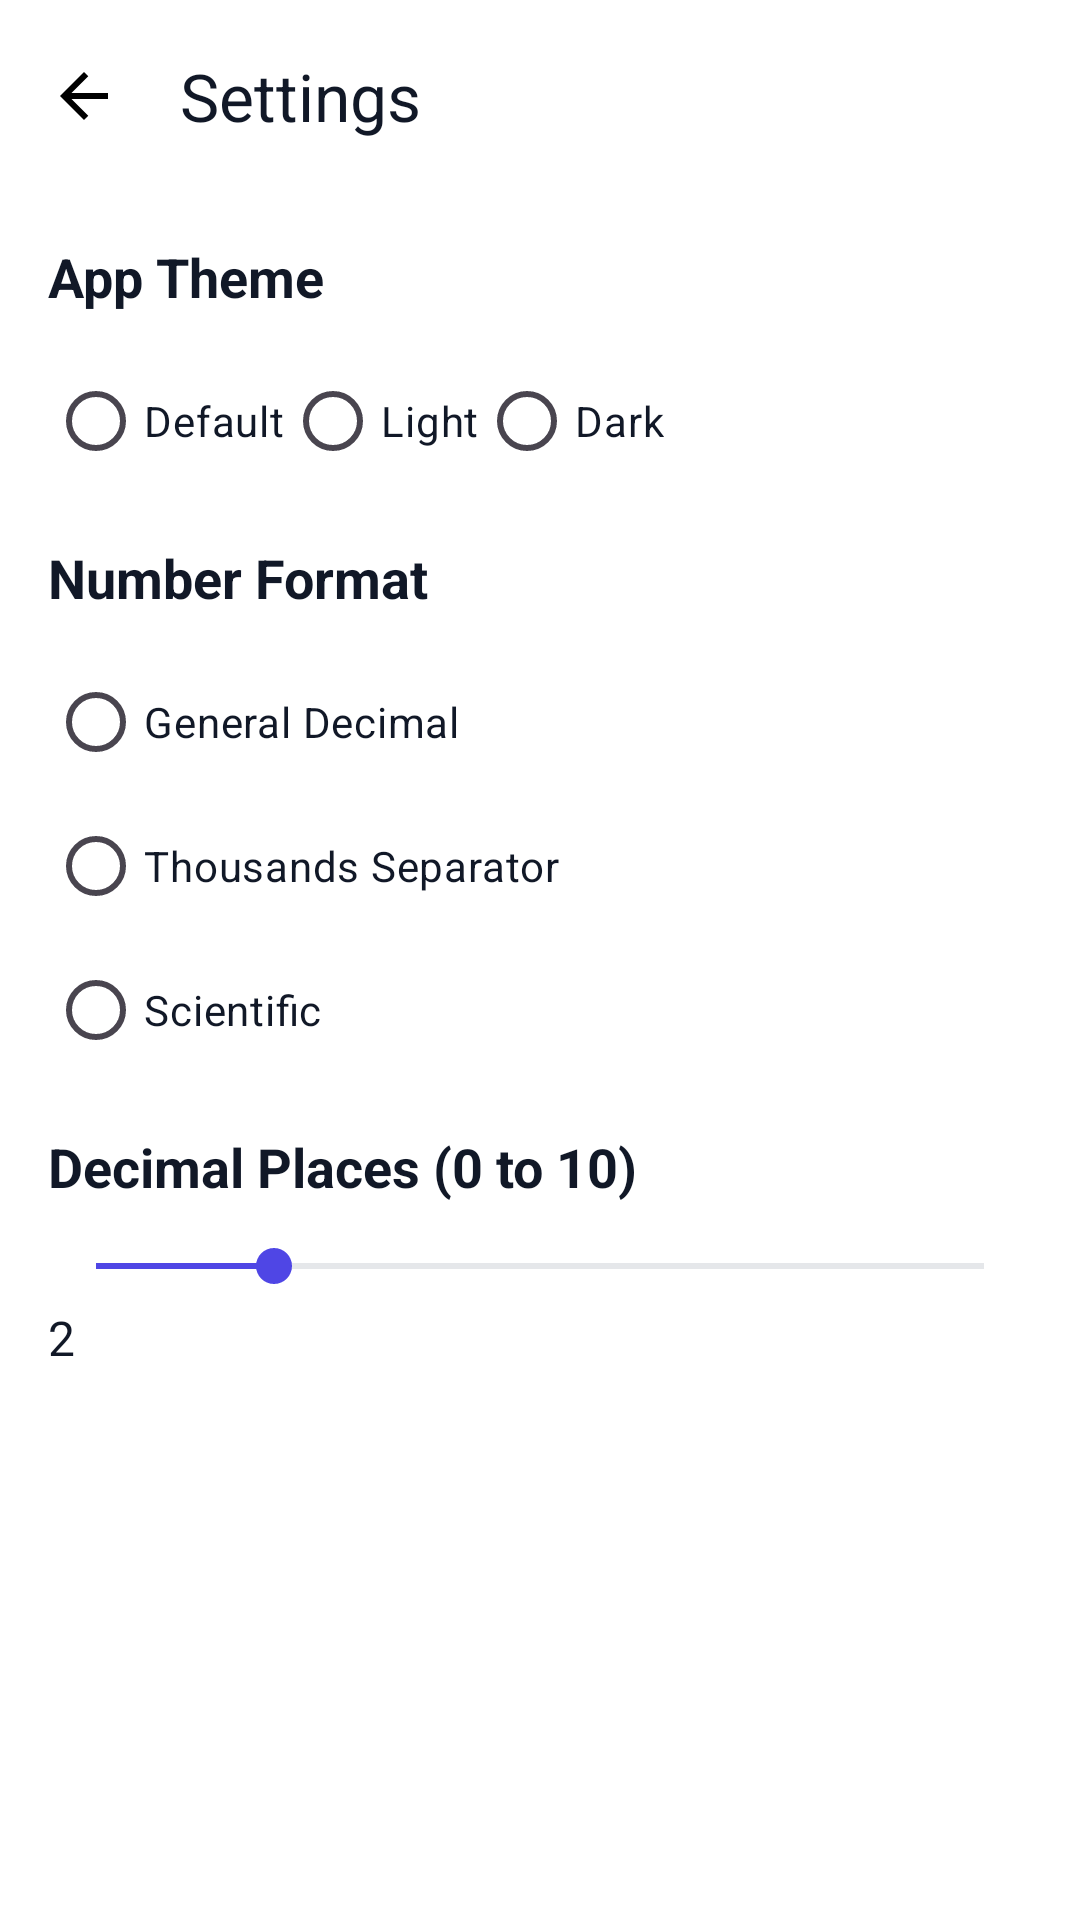

Write the Android layout XML for this screen, with the resource values it uses.
<!-- AndroidManifest.xml: application theme Theme.UnitConverter -->
<!-- res/layout/activity_settings.xml -->
<?xml version="1.0" encoding="utf-8"?>
<LinearLayout xmlns:android="http://schemas.android.com/apk/res/android"
    xmlns:app="http://schemas.android.com/apk/res-auto"
    android:id="@+id/main"
    android:layout_width="match_parent"
    android:layout_height="match_parent"
    android:orientation="vertical"
    android:background="@color/bg_main">

    <com.google.android.material.appbar.MaterialToolbar
        android:id="@+id/settingsToolbar"
        android:layout_width="match_parent"
        android:layout_height="wrap_content"
        app:title="Settings"
        android:background="@color/bg_main"
        app:titleTextColor="@color/text_primary"
        app:navigationIcon="@drawable/outline_arrow_back_24" />

    <ScrollView
        android:layout_width="match_parent"
        android:layout_height="match_parent">

        <LinearLayout
            android:layout_width="match_parent"
            android:layout_height="wrap_content"
            android:orientation="vertical"
            android:padding="16dp">

            <TextView
                android:layout_width="wrap_content"
                android:layout_height="wrap_content"
                android:text="App Theme"
                android:textStyle="bold"
                android:textSize="18sp"
                android:textColor="@color/text_primary"
                android:paddingBottom="12dp"/>

            <RadioGroup
                android:id="@+id/themeRadioGroup"
                android:layout_width="wrap_content"
                android:layout_height="wrap_content"
                android:orientation="horizontal">

                <RadioButton
                    android:id="@+id/themeDefault"
                    android:layout_width="wrap_content"
                    android:layout_height="wrap_content"
                    android:text="Default"
                    android:textColor="@color/text_primary"/>

                <RadioButton
                    android:id="@+id/themeLight"
                    android:layout_width="wrap_content"
                    android:layout_height="wrap_content"
                    android:text="Light"
                    android:textColor="@color/text_primary"/>

                <RadioButton
                    android:id="@+id/themeDark"
                    android:layout_width="wrap_content"
                    android:layout_height="wrap_content"
                    android:text="Dark"
                    android:textColor="@color/text_primary"/>
            </RadioGroup>

            <TextView
                android:layout_width="wrap_content"
                android:layout_height="wrap_content"
                android:text="Number Format"
                android:textStyle="bold"
                android:textSize="18sp"
                android:textColor="@color/text_primary"
                android:paddingTop="16dp"
                android:paddingBottom="12dp"/>

            <RadioGroup
                android:id="@+id/numberFormatRadioGroup"
                android:layout_width="wrap_content"
                android:layout_height="wrap_content"
                android:orientation="vertical">

                <RadioButton
                    android:id="@+id/formatGeneral"
                    android:layout_width="wrap_content"
                    android:layout_height="wrap_content"
                    android:text="General Decimal"
                    android:textColor="@color/text_primary"/>

                <RadioButton
                    android:id="@+id/formatThousands"
                    android:layout_width="wrap_content"
                    android:layout_height="wrap_content"
                    android:text="Thousands Separator"
                    android:textColor="@color/text_primary"/>

                <RadioButton
                    android:id="@+id/formatScientific"
                    android:layout_width="wrap_content"
                    android:layout_height="wrap_content"
                    android:text="Scientific"
                    android:textColor="@color/text_primary"/>
            </RadioGroup>

            <TextView
                android:layout_width="wrap_content"
                android:layout_height="wrap_content"
                android:text="Decimal Places (0 to 10)"
                android:textStyle="bold"
                android:textSize="18sp"
                android:textColor="@color/text_primary"
                android:paddingTop="16dp"
                android:paddingBottom="12dp"/>

            <SeekBar
                android:id="@+id/decimalSeekBar"
                android:layout_width="match_parent"
                android:layout_height="wrap_content"
                android:max="10"
                android:progress="2"
                android:thumbTint="@color/primary"
                android:progressTint="@color/primary"/>

            <TextView
                android:id="@+id/decimalValueText"
                android:layout_width="wrap_content"
                android:layout_height="wrap_content"
                android:text="2"
                android:textSize="16sp"
                android:textColor="@color/text_primary"
                android:paddingTop="4dp"/>
        </LinearLayout>
    </ScrollView>
</LinearLayout>
<!-- resources referenced by this layout -->
<resources>
  <color name="bg_main">#FFFFFF</color>
  <color name="primary">#4F46E5</color>
  <color name="text_primary">#111827</color>
  <!-- drawable outline_arrow_back_24 (drawable) -->
  <vector xmlns:android="http://schemas.android.com/apk/res/android" android:autoMirrored="true" android:height="24dp" android:tint="@color/back" android:viewportHeight="960" android:viewportWidth="960" android:width="24dp">
        
      <path android:fillColor="@color/bg_main" android:pathData="M313,520L537,744L480,800L160,480L480,160L537,216L313,440L800,440L800,520L313,520Z"/>
      
  </vector>
  <style name="Theme.UnitConverter" parent="Base.Theme.UnitConverter" />
  <color name="back">#000000</color>
  <style name="Base.Theme.UnitConverter" parent="Theme.Material3.DayNight">
          
          
          <item name="colorPrimary">@color/primary</item>
          <item name="colorSecondary">@color/accent</item>
  
          <item name="android:windowBackground">@color/bg_main</item>
          <item name="android:textColorPrimary">@color/text_primary</item>
          <item name="android:textColorSecondary">@color/text_secondary</item>
  
          <item name="android:statusBarColor">@color/bg_main</item>
          <item name="android:navigationBarColor">@color/bg_main</item>
  
      </style>
  <color name="accent">#0099CC</color>
  <color name="text_secondary">#9CA3AF</color>
</resources>
